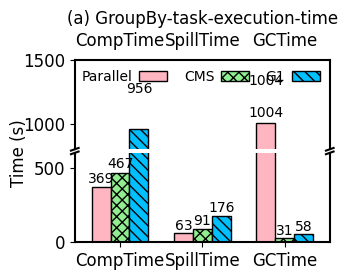

Write the Python code that produced this figure.
"""
Broken axis example, where the y-axis will have a portion cut out.
"""
import matplotlib.pyplot as plt
import numpy as np

import matplotlib as mpl

mpl.rcParams['axes.linewidth'] = 1.5 #set the value globally

#plt.rc('font', family='Helvetica')
# font = {'family' : 'Helvetica',
#         'weight' : 'normal',
#         'color'  : 'black',
#         'size'   : '12'}

plt.rc('pdf', fonttype=42)
plt.rc('font', family='Helvetica', size=12)

N = 3
ind = np.arange(N)  # the x locations for the groups

width = 0.23       # the width of the bars

# fig = plt.figure(figsize=(3.2, 2.4))
# ax = fig.add_subplot(111)
# plt.subplots_adjust(left=0.19, bottom=0.11, right=0.98, top=0.87,
#                     wspace=0.03, hspace=0.04)

xvals = [369, 63, 1004] # D: 1436, GC 1004s (FGC: 980s, YGC: 28s, FGC: 84 times)
yvals = [467, 91, 31] # 590, GC 32 (
zvals = [956, 176, 58] # Duration: 1190s, GC:58s (FGC:12s, YGC: 46s, ConGC: 262s, 57 times)


# If we were to simply plot pts, we'd lose most of the interesting
# details due to the outliers. So let's 'break' or 'cut-out' the y-axis
# into two portions - use the top (ax) for the outliers, and the bottom
# (ax2) for the details of the majority of our data
f, (ax, ax2) = plt.subplots(2, 1, sharex=True, figsize=(3.4, 2.4))
plt.subplots_adjust(left=0.22, bottom=0.11, right=0.97, top=0.87,
                    wspace=0.03, hspace=0.04)


rects1 = ax.bar(ind, xvals, width, color='lightpink', edgecolor='black')#, hatch="///")
rects2 = ax.bar(ind+width, yvals, width, color='lightgreen', edgecolor='black', hatch='xxx')
rects3 = ax.bar(ind+width*2, zvals, width, color='deepskyblue', edgecolor='black', hatch='\\\\\\')

#ax.set_xticks(ind+width)
#ax.set_xticklabels( ('CompTime', 'SpillTime', 'GCTime'), color='black')#, borderaxespad = 'bold')

ax.legend( (rects1[0], rects2[0], rects3[0]), ('Parallel', 'CMS', 'G1'),
           frameon=False, loc = "upper right", labelspacing=0.2, markerfirst=False, #prop=legend_properties,
           fontsize=10, ncol=3, borderaxespad=0.3, columnspacing=1.2, handletextpad=0.5)#, handlelength=0.8)

#plt.xlim(-0.3, 2.76)  # The ceil
ax2.set_xlim(-0.32, 2.78)  # The ceil



rects4 = ax2.bar(ind, xvals, width, color='lightpink', edgecolor='black')#, hatch="///")
rects5 = ax2.bar(ind+width, yvals, width, color='lightgreen', edgecolor='black', hatch='xxx')
rects6 = ax2.bar(ind+width*2, zvals, width, color='deepskyblue', edgecolor='black', hatch='\\\\\\')


ax2.set_xticks(ind+width)
ax2.set_xticklabels( ('CompTime', 'SpillTime', 'GCTime'), color='black')#, borderaxespad = 'bold')
#
# ax2.legend( (rects1[0], rects2[0], rects3[0]), ('Parallel', 'CMS', 'G1'),
#            frameon=False, loc = "upper right", labelspacing=0.2, markerfirst=False, #prop=legend_properties,
#            fontsize=10, ncol=3, borderaxespad=0.3, columnspacing=1.2, handletextpad=0.5)#, handlelength=0.8)

#plt.xlim(-0.3, 2.76)  # The ceil
ax2.set_xlim(-0.32, 2.78)  # The ceil

# zoom-in / limit the view to different portions of the data
ax.set_ylim(800, 1500)  # outliers only
ax2.set_ylim(0, 600)  # most of the data

# hide the spines between ax and ax2
ax.spines['bottom'].set_visible(False)
ax2.spines['top'].set_visible(False)
ax.xaxis.set_ticks_position('none')
ax.tick_params(labeltop='off')  # don't put tick labels at the top
ax2.xaxis.tick_bottom()

# This looks pretty good, and was fairly painless, but you can get that
# cut-out diagonal lines look with just a bit more work. The important
# thing to know here is that in axes coordinates, which are always
# between 0-1, spine endpoints are at these locations (0,0), (0,1),
# (1,0), and (1,1).  Thus, we just need to put the diagonals in the
# appropriate corners of each of our axes, and so long as we use the
# right transform and disable clipping.

d = .015  # how big to make the diagonal lines in axes coordinates
# arguments to pass to plot, just so we don't keep repeating them
kwargs = dict(transform=ax.transAxes, color='k', clip_on=False)
ax.plot((-d, +d), (-d, +d), **kwargs)        # top-left diagonal
ax.plot((1 - d, 1 + d), (-d, +d), **kwargs)  # top-right diagonal

kwargs.update(transform=ax2.transAxes)  # switch to the bottom axes
ax2.plot((-d, +d), (1 - d, 1 + d), **kwargs)  # bottom-left diagonal
ax2.plot((1 - d, 1 + d), (1 - d, 1 + d), **kwargs)  # bottom-right diagonal

# What's cool about this is that now if we vary the distance between
# ax and ax2 via f.subplots_adjust(hspace=...) or plt.subplot_tool(),
# the diagonal lines will move accordingly, and stay right at the tips
# of the spines they are 'breaking'

ax.set_title("(a) GroupBy-task-execution-time", fontsize=12)



def autolabel(rects, ax):
    for rect in rects:
        h = rect.get_height()
        ax.text(rect.get_x()+rect.get_width()/2., 1.03*h, '%d'%int(h),
                ha='center', va='bottom', fontsize=10)#, rotation='vertical')#, rotation='45')

autolabel(rects1, ax)
autolabel(rects2, ax2)
autolabel(rects1, ax2)
autolabel(rects3, ax2)

yaxis_label = plt.ylabel('Time (s)', color='black')
yaxis_label.set_position((-0.05,1))
#f.tight_layout()
plt.show()